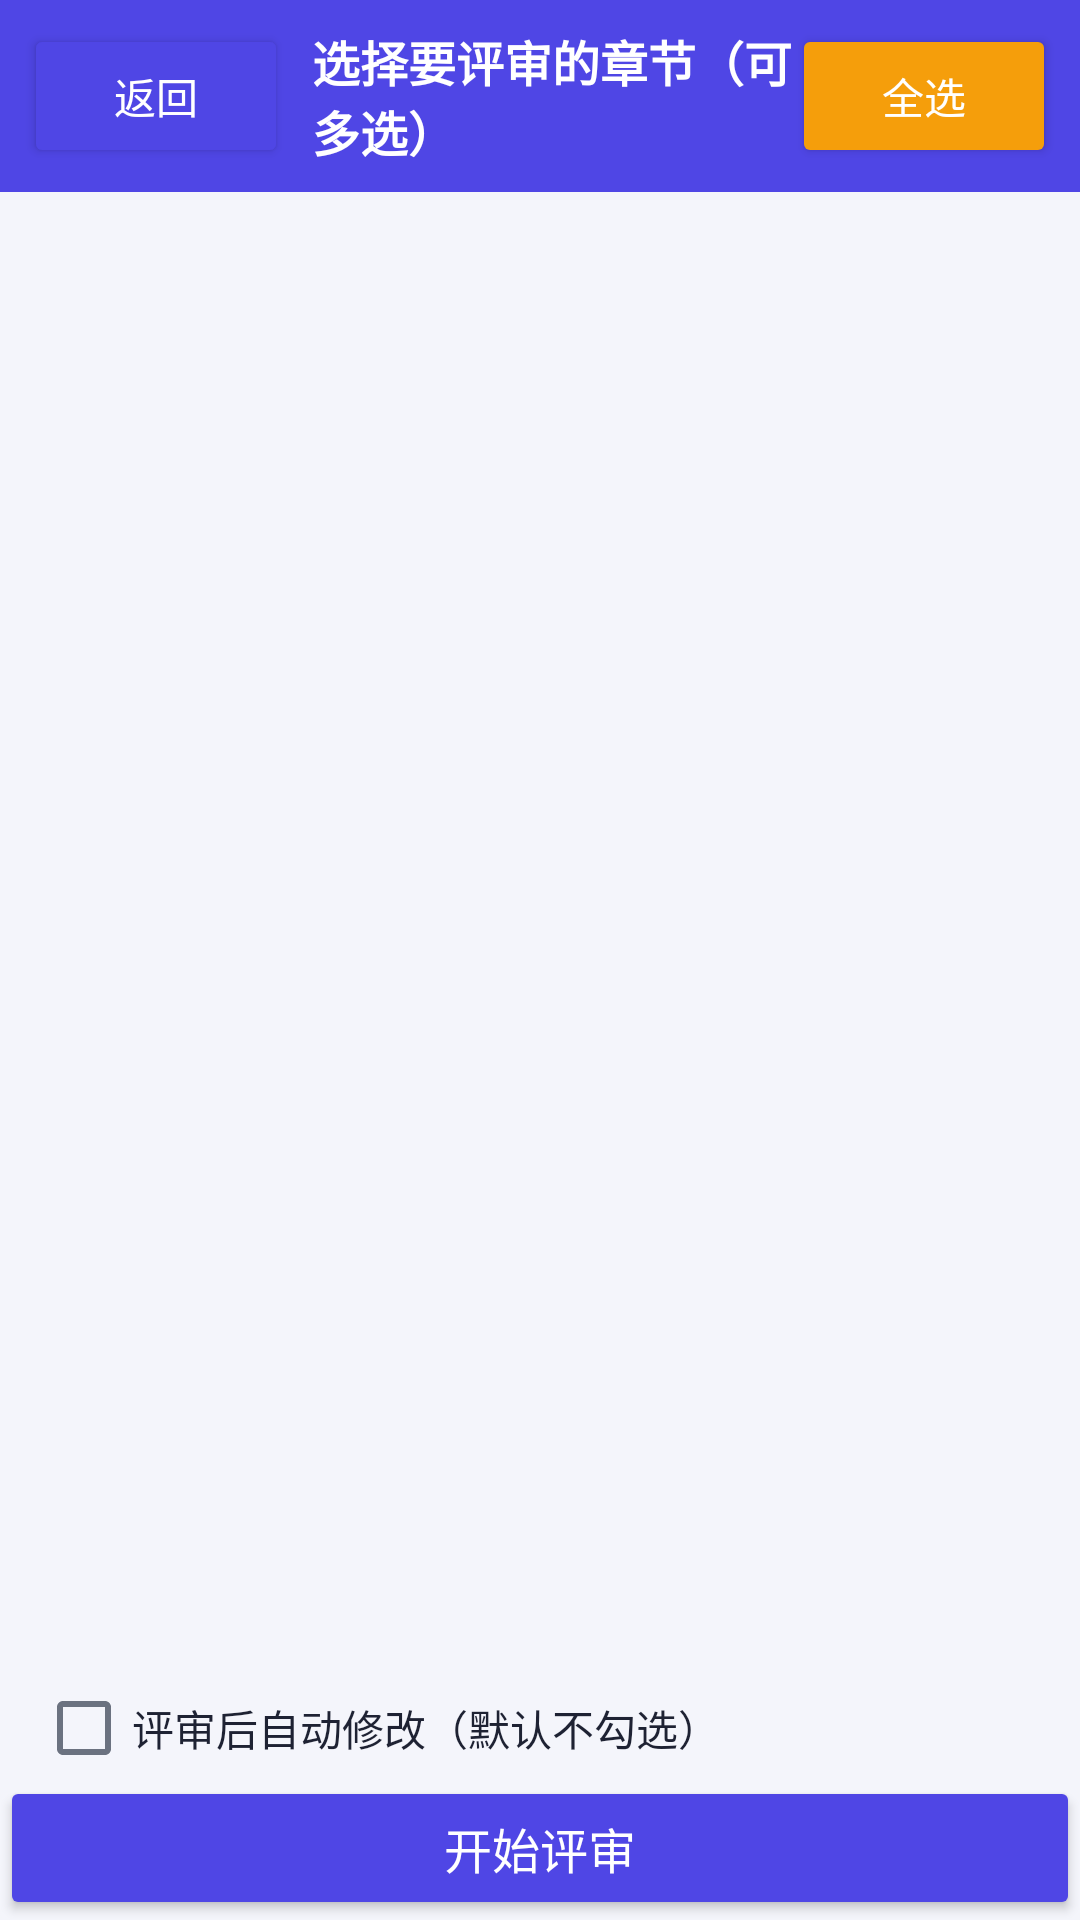

This screen was rendered from an Android layout file. Write that file and the resources it references.
<!-- AndroidManifest.xml: activity theme Theme.NovelCraft -->
<!-- res/layout/activity_chapter_select.xml -->
<?xml version="1.0" encoding="utf-8"?>
<LinearLayout xmlns:android="http://schemas.android.com/apk/res/android"
    android:layout_width="match_parent"
    android:layout_height="match_parent"
    android:orientation="vertical"
    android:background="@color/background">

    <LinearLayout
        android:layout_width="match_parent"
        android:layout_height="wrap_content"
        android:orientation="horizontal"
        android:padding="8dp"
        android:background="@color/primary_color">

        <Button
            android:id="@+id/btnBack"
            android:layout_width="wrap_content"
            android:layout_height="wrap_content"
            android:backgroundTint="@color/primary_color"
            android:text="@string/btn_back"
            android:textColor="@color/button_text" />

        <TextView
            android:id="@+id/tvHeading"
            android:layout_width="0dp"
            android:layout_height="wrap_content"
            android:layout_weight="1"
            android:layout_gravity="center_vertical"
            android:layout_marginLeft="8dp"
            android:text="@string/select_chapter_hint"
            android:textColor="@color/button_text"
            android:textSize="16sp"
            android:textStyle="bold" />

        <Button
            android:id="@+id/btnAll"
            android:layout_width="wrap_content"
            android:layout_height="wrap_content"
            android:backgroundTint="@color/accent_color"
            android:text="@string/btn_select_all"
            android:textColor="@color/button_text" />
    </LinearLayout>

    <ListView
        android:id="@+id/listView"
        android:layout_width="match_parent"
        android:layout_height="0dp"
        android:layout_weight="1"
        android:divider="@color/divider"
        android:dividerHeight="1dp"
        android:padding="8dp" />

    <CheckBox
        android:id="@+id/cbAutoRevise"
        android:layout_width="match_parent"
        android:layout_height="wrap_content"
        android:layout_marginLeft="12dp"
        android:layout_marginRight="12dp"
        android:checked="false"
        android:text="@string/review_auto_revise"
        android:textColor="@color/primary_text"
        android:textSize="14sp" />

    <Button
        android:id="@+id/btnReview"
        android:layout_width="match_parent"
        android:layout_height="wrap_content"
        android:backgroundTint="@color/primary_color"
        android:text="@string/btn_review_start"
        android:textColor="@color/button_text"
        android:textSize="16sp" />
</LinearLayout>
<!-- resources referenced by this layout -->
<resources>
  <color name="accent_color">#F59E0B</color>
  <color name="background">#F4F5FB</color>
  <color name="button_text">#FFFFFF</color>
  <color name="divider">#E7E9F0</color>
  <color name="primary_color">#4F46E5</color>
  <color name="primary_text">#1E2233</color>
  <string name="btn_back">返回</string>
  <string name="btn_review_start">开始评审</string>
  <string name="btn_select_all">全选</string>
  <string name="review_auto_revise">评审后自动修改（默认不勾选）</string>
  <string name="select_chapter_hint">选择要评审的章节（可多选）</string>
  <style name="Theme.NovelCraft" parent="android:Theme.Material.Light.NoActionBar">
          <item name="android:colorPrimary">@color/primary_color</item>
          <item name="android:colorPrimaryDark">@color/primary_deep</item>
          <item name="android:colorAccent">@color/accent_color</item>
          <item name="android:colorBackground">@color/background</item>
          <item name="android:textColorPrimary">@color/primary_text</item>
          <item name="android:textColorSecondary">@color/secondary_text</item>
          <item name="android:windowBackground">@color/background</item>
          <item name="android:navigationBarColor">@color/background</item>
          <item name="android:statusBarColor">@color/primary_deep</item>
          <item name="android:fontFamily">sans-serif</item>
          <item name="android:colorButtonNormal">@color/primary_color</item>
      </style>
  <color name="primary_deep">#1E1B4B</color>
  <color name="secondary_text">#6B7280</color>
</resources>
